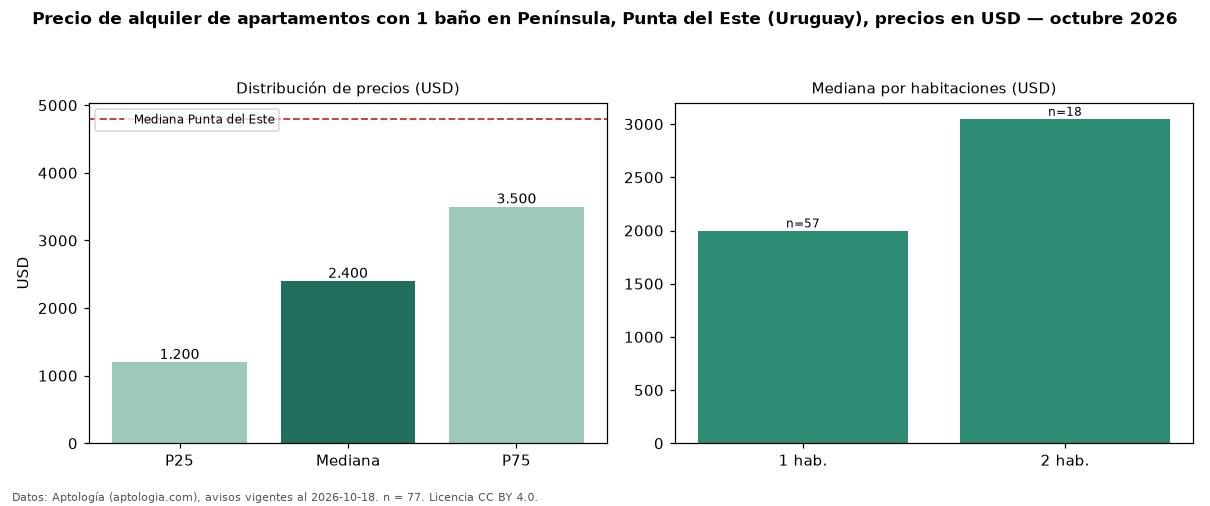

The file beside this chart, header and first rows:
seccion, metrica, valor, moneda, n
filtro, ban1, con 1 baño, , 77
precio, p25, 1200, USD, 77
precio, mediana, 2400, USD, 77
precio, p75, 3500, USD, 77
precio, minimo, 600.0, USD, 77
precio, maximo, 9000, USD, 77
m2, mediana_precio_m2, 42.07, USD, 52
m2, area_mediana_m2, 50.0, m2, 52
banos, mediana_banos, 1.0, , 
parqueadero, pct_con_parqueadero, 100.0, %, 33
habitaciones, 1, 2000, USD, 57
habitaciones, 2, 3050, USD, 18
ciudad, mediana_ciudad_referencia, 4800, USD, 
ciudad, mediana_m2_ciudad, 41.27, USD, 
fuente, fecha_datos, 2026-10-18, , 
fuente, atribucion, https://www.aptologia.com/uy/alquiler/pu…, , 
fuente, licencia, CC BY 4.0, , 
